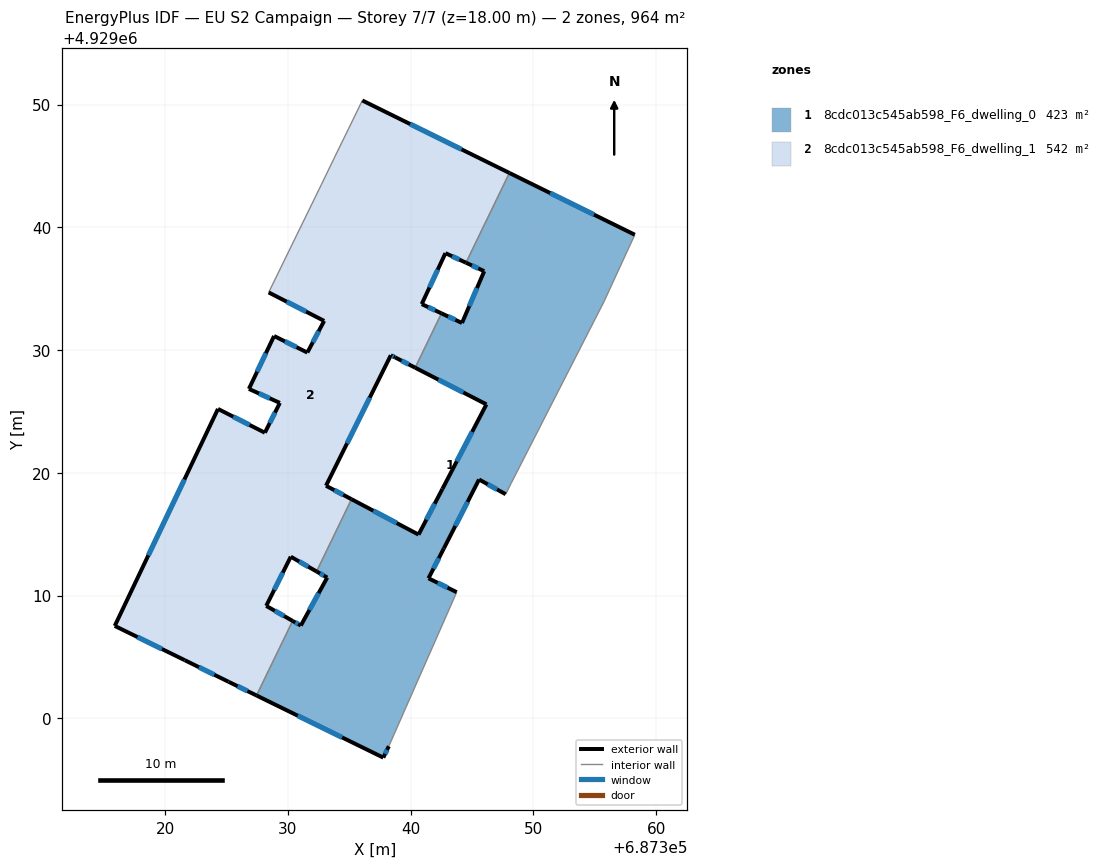
=== STOREY PLAN SPEC (per zone: floor XY polygon, exterior-wall plan segments, windows/doors) ===
zone 1: 8cdc013c545ab598_F6_dwelling_0  (422.6 m²)
  floor: (687358.26, 4929039.39) (687355.73, 4929033.90) (687348.19, 4929019.15) (687347.74, 4929018.25) (687345.57, 4929019.45) (687342.70, 4929013.83) (687341.45, 4929011.40) (687343.75, 4929010.27) (687338.22, 4928997.72) (687337.77, 4928996.79) (687327.44, 4929001.86) (687330.38, 4929007.93) (687331.05, 4929007.55) (687333.20, 4929011.46) (687332.33, 4929011.96) (687335.18, 4929017.84) (687340.64, 4929014.96) (687342.59, 4929018.69) (687346.17, 4929025.57) (687340.37, 4929028.56) (687342.51, 4929032.99) (687344.18, 4929032.20) (687345.99, 4929036.42) (687344.51, 4929037.11) (687348.05, 4929044.42)
  exterior wall: (687337.77, 4928996.79) – (687338.22, 4928997.72)  [1.0 m]
    window: (687337.92, 4928997.10) – (687338.08, 4928997.42)  [0.4 m²]
  exterior wall: (687327.44, 4929001.86) – (687337.77, 4928996.79)  [11.5 m]
    window: (687330.80, 4929000.21) – (687334.41, 4928998.44)  [4.2 m²]
  exterior wall: (687331.05, 4929007.55) – (687330.39, 4929007.93)  [0.8 m]
    window: (687330.84, 4929007.68) – (687330.60, 4929007.81)  [0.3 m²]
  exterior wall: (687333.20, 4929011.46) – (687331.05, 4929007.55)  [4.5 m]
    window: (687332.50, 4929010.19) – (687331.75, 4929008.82)  [1.6 m²]
  exterior wall: (687332.33, 4929011.96) – (687333.20, 4929011.46)  [1.0 m]
    window: (687332.62, 4929011.80) – (687332.92, 4929011.62)  [0.4 m²]
  exterior wall: (687340.64, 4929014.96) – (687335.18, 4929017.84)  [6.2 m]
    window: (687338.87, 4929015.90) – (687336.96, 4929016.91)  [2.3 m²]
  exterior wall: (687342.59, 4929018.69) – (687340.64, 4929014.96)  [4.2 m]
    window: (687341.96, 4929017.48) – (687341.28, 4929016.18)  [1.5 m²]
  exterior wall: (687346.17, 4929025.57) – (687342.59, 4929018.69)  [7.8 m]
    window: (687345.01, 4929023.33) – (687343.76, 4929020.93)  [2.8 m²]
  exterior wall: (687340.37, 4929028.56) – (687346.17, 4929025.57)  [6.5 m]
    window: (687342.26, 4929027.59) – (687344.29, 4929026.54)  [2.4 m²]
  exterior wall: (687344.18, 4929032.20) – (687342.51, 4929032.99)  [1.8 m]
    window: (687343.64, 4929032.46) – (687343.05, 4929032.73)  [0.7 m²]
  exterior wall: (687345.99, 4929036.42) – (687344.18, 4929032.20)  [4.6 m]
    window: (687345.40, 4929035.05) – (687344.77, 4929033.57)  [1.7 m²]
  exterior wall: (687344.51, 4929037.11) – (687345.99, 4929036.42)  [1.6 m]
    window: (687344.99, 4929036.89) – (687345.51, 4929036.65)  [0.6 m²]
  exterior wall: (687358.26, 4929039.39) – (687348.05, 4929044.42)  [11.4 m]
    window: (687354.94, 4929041.03) – (687351.37, 4929042.79)  [4.2 m²]
  exterior wall: (687345.57, 4929019.45) – (687347.74, 4929018.25)  [2.5 m]
    window: (687346.28, 4929019.06) – (687347.04, 4929018.64)  [0.9 m²]
  exterior wall: (687342.70, 4929013.83) – (687345.57, 4929019.45)  [6.3 m]
    window: (687343.64, 4929015.66) – (687344.64, 4929017.62)  [2.3 m²]
  exterior wall: (687341.45, 4929011.40) – (687342.70, 4929013.83)  [2.7 m]
    window: (687341.86, 4929012.19) – (687342.30, 4929013.04)  [1.0 m²]
  exterior wall: (687343.75, 4929010.27) – (687341.45, 4929011.40)  [2.6 m]
    window: (687343.00, 4929010.64) – (687342.20, 4929011.03)  [0.9 m²]
  interior walls: 8
zone 2: 8cdc013c545ab598_F6_dwelling_1  (541.6 m²)
  floor: (687348.05, 4929044.42) (687344.51, 4929037.11) (687342.83, 4929037.89) (687340.90, 4929033.74) (687342.51, 4929032.99) (687340.37, 4929028.56) (687338.73, 4929029.40) (687338.38, 4929029.57) (687333.10, 4929018.94) (687335.18, 4929017.84) (687332.33, 4929011.96) (687330.23, 4929013.16) (687328.23, 4929009.15) (687330.38, 4929007.93) (687327.44, 4929001.86) (687325.16, 4929002.97) (687321.59, 4929004.73) (687315.89, 4929007.52) (687324.30, 4929025.20) (687328.12, 4929023.26) (687329.34, 4929025.69) (687326.82, 4929026.83) (687328.87, 4929031.14) (687331.58, 4929029.79) (687332.95, 4929032.37) (687328.43, 4929034.69) (687332.72, 4929043.47) (687333.74, 4929045.58) (687334.96, 4929048.07) (687336.06, 4929050.33)
  exterior wall: (687324.30, 4929025.20) – (687315.89, 4929007.52)  [19.6 m]
    window: (687321.57, 4929019.45) – (687318.63, 4929013.27)  [7.2 m²]
  exterior wall: (687328.12, 4929023.26) – (687324.30, 4929025.20)  [4.3 m]
    window: (687326.88, 4929023.89) – (687325.55, 4929024.57)  [1.6 m²]
  exterior wall: (687329.34, 4929025.69) – (687328.12, 4929023.26)  [2.7 m]
    window: (687328.95, 4929024.90) – (687328.52, 4929024.05)  [1.0 m²]
  exterior wall: (687326.82, 4929026.83) – (687329.34, 4929025.69)  [2.8 m]
    window: (687327.64, 4929026.46) – (687328.52, 4929026.06)  [1.0 m²]
  exterior wall: (687328.87, 4929031.14) – (687326.82, 4929026.83)  [4.8 m]
    window: (687328.21, 4929029.74) – (687327.49, 4929028.23)  [1.7 m²]
  exterior wall: (687331.58, 4929029.79) – (687328.87, 4929031.14)  [3.0 m]
    window: (687330.70, 4929030.23) – (687329.75, 4929030.70)  [1.1 m²]
  exterior wall: (687332.95, 4929032.37) – (687331.58, 4929029.79)  [2.9 m]
    window: (687332.51, 4929031.53) – (687332.03, 4929030.63)  [1.1 m²]
  exterior wall: (687328.43, 4929034.69) – (687332.95, 4929032.37)  [5.1 m]
    window: (687329.90, 4929033.94) – (687331.48, 4929033.13)  [1.9 m²]
  exterior wall: (687348.05, 4929044.42) – (687336.06, 4929050.33)  [13.4 m]
    window: (687344.15, 4929046.35) – (687339.96, 4929048.41)  [4.9 m²]
  exterior wall: (687342.83, 4929037.89) – (687344.51, 4929037.11)  [1.8 m]
    window: (687343.38, 4929037.64) – (687343.96, 4929037.37)  [0.7 m²]
  exterior wall: (687340.90, 4929033.74) – (687342.83, 4929037.89)  [4.6 m]
    window: (687341.53, 4929035.09) – (687342.21, 4929036.54)  [1.7 m²]
  exterior wall: (687342.51, 4929032.99) – (687340.90, 4929033.74)  [1.8 m]
    window: (687341.99, 4929033.23) – (687341.43, 4929033.50)  [0.7 m²]
  exterior wall: (687338.73, 4929029.40) – (687340.37, 4929028.56)  [1.8 m]
    window: (687339.26, 4929029.13) – (687339.84, 4929028.83)  [0.7 m²]
  exterior wall: (687338.38, 4929029.57) – (687338.73, 4929029.40)  [0.4 m]
    window: (687338.50, 4929029.52) – (687338.62, 4929029.46)  [0.1 m²]
  exterior wall: (687333.10, 4929018.94) – (687338.38, 4929029.57)  [11.9 m]
    window: (687334.82, 4929022.40) – (687336.67, 4929026.12)  [4.4 m²]
  exterior wall: (687335.18, 4929017.84) – (687333.10, 4929018.94)  [2.4 m]
    window: (687334.51, 4929018.20) – (687333.78, 4929018.59)  [0.9 m²]
  exterior wall: (687330.23, 4929013.16) – (687332.33, 4929011.96)  [2.4 m]
    window: (687330.92, 4929012.77) – (687331.65, 4929012.35)  [0.9 m²]
  exterior wall: (687328.23, 4929009.15) – (687330.23, 4929013.16)  [4.5 m]
    window: (687328.88, 4929010.46) – (687329.58, 4929011.86)  [1.6 m²]
  exterior wall: (687330.39, 4929007.93) – (687328.23, 4929009.15)  [2.5 m]
    window: (687329.69, 4929008.33) – (687328.93, 4929008.76)  [0.9 m²]
  exterior wall: (687325.16, 4929002.97) – (687327.44, 4929001.86)  [2.5 m]
    window: (687325.90, 4929002.61) – (687326.70, 4929002.22)  [0.9 m²]
  exterior wall: (687321.59, 4929004.73) – (687325.16, 4929002.97)  [4.0 m]
    window: (687322.75, 4929004.16) – (687324.00, 4929003.55)  [1.5 m²]
  exterior wall: (687315.89, 4929007.52) – (687321.59, 4929004.73)  [6.3 m]
    window: (687317.75, 4929006.62) – (687319.74, 4929005.64)  [2.3 m²]
  interior walls: 8

=== DERIVED (storey summary) ===
Building: EU S2 Campaign
Storey: 7 of 7  (floor level z = 18.00 m)
Storey gross floor area: 964.1 m²
Zones on this storey: 2
  - 8cdc013c545ab598_F6_dwelling_0: floor 422.6 m²; exterior wall 77.0 m (231.0 m²); 17 window(s) 28.2 m²; WWR 12.2%
  - 8cdc013c545ab598_F6_dwelling_1: floor 541.6 m²; exterior wall 105.4 m (316.2 m²); 22 window(s) 38.6 m²; WWR 12.2%
Zone adjacency (shared interzone walls):
  - 8cdc013c545ab598_F6_dwelling_0 ↔ 8cdc013c545ab598_F6_dwelling_1